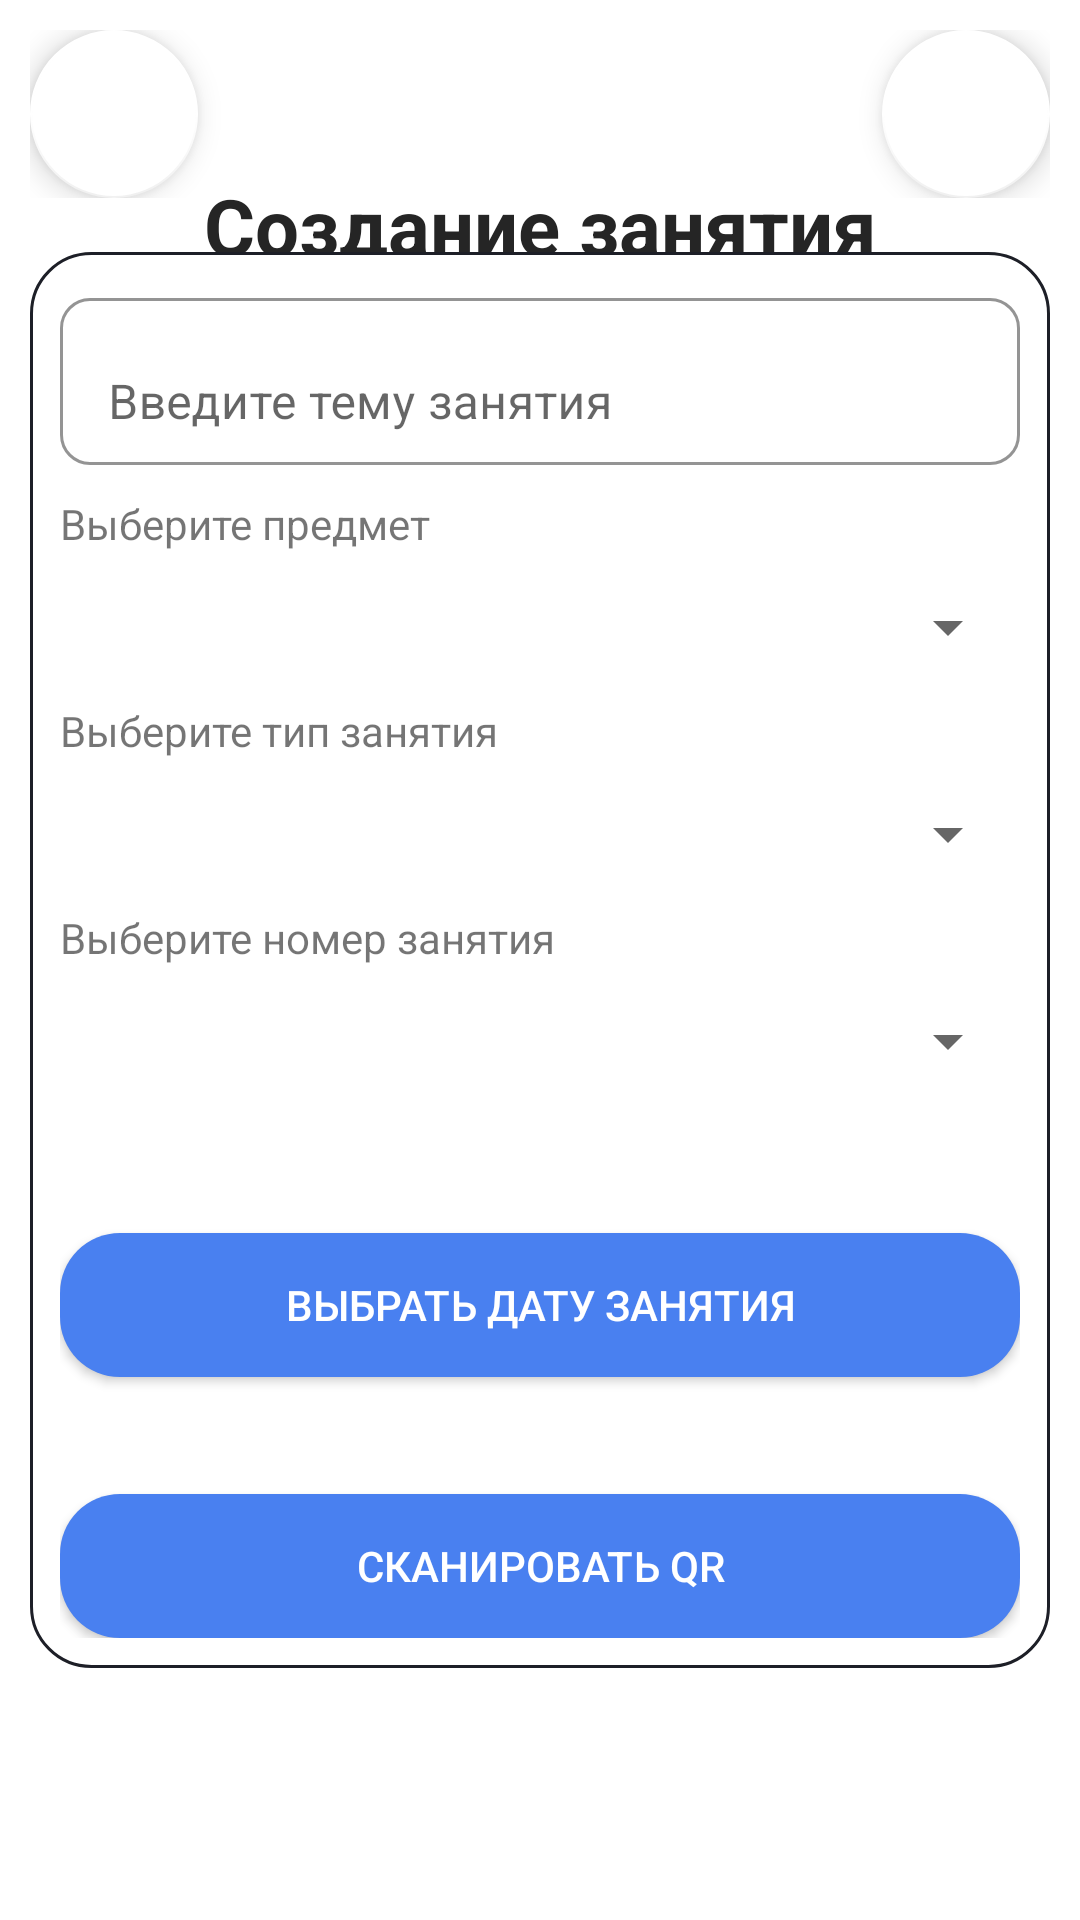

Here is an Android app screen rendered from its layout file. Give the layout XML and the strings, colors and styles it references.
<!-- AndroidManifest.xml: application theme Theme.StudentsMarks -->
<!-- res/layout/activity_add_accounting.xml -->
<?xml version="1.0" encoding="utf-8"?>
<androidx.constraintlayout.widget.ConstraintLayout xmlns:android="http://schemas.android.com/apk/res/android"
    xmlns:app="http://schemas.android.com/apk/res-auto"
    xmlns:tools="http://schemas.android.com/tools"
    android:id="@+id/emptySession"
    android:layout_width="match_parent"
    android:layout_height="match_parent"
    tools:context=".scanning.activites.AddAccountingActivity">

    <androidx.constraintlayout.widget.ConstraintLayout
        android:id="@+id/constraintLayout"
        android:layout_width="match_parent"
        android:layout_height="wrap_content"
        android:layout_marginHorizontal="10dp"
        android:layout_marginTop="10dp"
        app:layout_constraintEnd_toEndOf="parent"
        app:layout_constraintStart_toStartOf="parent"
        app:layout_constraintTop_toTopOf="parent">

        <com.google.android.material.floatingactionbutton.FloatingActionButton
            android:id="@+id/goBack"
            android:layout_width="wrap_content"
            android:layout_height="wrap_content"
            android:layout_gravity="start|top"
            android:src="@drawable/baseline_navigate_before_24"
            app:backgroundTint="?attr/colorPrimaryVariant"
            app:layout_constraintBottom_toBottomOf="parent"
            app:layout_constraintStart_toStartOf="parent"
            app:layout_constraintTop_toTopOf="parent"
            app:tint="?attr/colorSecondaryVariant" />

        <com.google.android.material.floatingactionbutton.FloatingActionButton
            android:id="@+id/goInfo"
            android:layout_width="wrap_content"
            android:layout_height="wrap_content"
            android:layout_gravity="right|top"
            android:src="@drawable/outline_info_24"
            app:backgroundTint="?attr/colorPrimaryVariant"
            app:layout_constraintBottom_toBottomOf="parent"
            app:layout_constraintEnd_toEndOf="parent"
            app:tint="?attr/colorSecondaryVariant" />
    </androidx.constraintlayout.widget.ConstraintLayout>

    <TextView
        android:id="@+id/textView7"
        android:layout_width="wrap_content"
        android:layout_height="wrap_content"
        android:text="Создание занятия"
        android:textColor="?attr/colorSecondaryVariant"
        android:textSize="26sp"
        android:textStyle="bold"
        app:layout_constraintBottom_toTopOf="@+id/emptyArray"
        app:layout_constraintEnd_toEndOf="parent"
        app:layout_constraintStart_toStartOf="parent"
        app:layout_constraintTop_toBottomOf="@+id/constraintLayout" />

    <LinearLayout
        android:id="@+id/emptyArray"
        android:layout_width="match_parent"
        android:layout_height="wrap_content"
        android:layout_marginHorizontal="10dp"
        android:background="@drawable/rectangle"
        android:orientation="vertical"
        android:paddingHorizontal="10dp"
        android:paddingVertical="10dp"
        app:layout_constraintBottom_toBottomOf="parent"
        app:layout_constraintEnd_toEndOf="parent"
        app:layout_constraintStart_toStartOf="parent"
        app:layout_constraintTop_toTopOf="parent">

        <LinearLayout
            android:id="@+id/enterSubject"
            android:layout_width="match_parent"
            android:layout_height="wrap_content"
            android:orientation="vertical"
            app:layout_constraintBottom_toBottomOf="parent"
            app:layout_constraintEnd_toEndOf="parent"
            app:layout_constraintStart_toStartOf="parent"
            app:layout_constraintTop_toTopOf="parent">

            <com.google.android.material.textfield.TextInputLayout
                android:layout_width="match_parent"
                android:layout_height="wrap_content"
                android:layout_marginBottom="10dp"
                app:boxBackgroundColor="@android:color/transparent"
                app:boxBackgroundMode="outline"
                app:boxCornerRadiusBottomEnd="10dp"
                app:boxCornerRadiusBottomStart="10dp"
                app:boxCornerRadiusTopEnd="10dp"
                app:boxCornerRadiusTopStart="10dp">

                <com.google.android.material.textfield.TextInputEditText
                    android:id="@+id/gradeTopic"
                    android:layout_width="match_parent"
                    android:layout_height="wrap_content"
                    android:hint="Введите тему занятия"
                    android:textSize="16sp" />
            </com.google.android.material.textfield.TextInputLayout>

            <TextView
                android:id="@+id/text1G"
                android:layout_width="match_parent"
                android:layout_height="wrap_content"
                android:layout_weight="1"
                android:text="Выберите предмет" />

            <Spinner
                android:id="@+id/spinnerSubj"
                android:layout_width="match_parent"
                android:layout_height="50dp"
                android:layout_weight="1"
                android:spinnerMode="dropdown" />

            <TextView
                android:id="@+id/text2G"
                android:layout_width="match_parent"
                android:layout_height="wrap_content"
                android:layout_weight="1"
                android:text="Выберите тип занятия" />

            <Spinner
                android:id="@+id/spinnerSubjType"
                android:layout_width="match_parent"
                android:layout_height="50dp"
                android:layout_weight="1"
                android:spinnerMode="dropdown" />

            <TextView
                android:id="@+id/text4G"
                android:layout_width="match_parent"
                android:layout_height="wrap_content"
                android:layout_weight="1"
                android:text="Выберите номер занятия" />

            <Spinner
                android:id="@+id/spinnerSubjNumber"
                android:layout_width="match_parent"
                android:layout_height="50dp"
                android:layout_weight="1"
                android:spinnerMode="dropdown" />


            <TextView
                android:id="@+id/checkedText"
                android:layout_width="match_parent"
                android:layout_height="wrap_content"
                android:text=""
                android:layout_marginBottom="10dp"/>

            <androidx.appcompat.widget.AppCompatButton
                android:id="@+id/pickDate"
                android:layout_width="match_parent"
                android:layout_height="wrap_content"
                android:layout_marginVertical="10dp"
                android:layout_weight="1"
                android:background="@drawable/button"
                android:text="Выбрать дату занятия"
                android:textColor="?attr/colorAccent" />
            <TextView
                android:id="@+id/text3G"
                android:layout_width="match_parent"
                android:layout_height="wrap_content"
                android:layout_weight="1"
                android:text="" />

            <androidx.appcompat.widget.AppCompatButton
                android:id="@+id/goScan"
                android:layout_width="match_parent"
                android:layout_height="wrap_content"
                android:layout_marginTop="10dp"
                android:background="@drawable/button"
                android:text="Сканировать QR"
                android:textColor="?attr/colorAccent" />

        </LinearLayout>
    </LinearLayout>


</androidx.constraintlayout.widget.ConstraintLayout>
<!-- resources referenced by this layout -->
<resources>
  <!-- drawable button (drawable) -->
  <?xml version="1.0" encoding="utf-8"?>
  <selector xmlns:android="http://schemas.android.com/apk/res/android">
      <item android:state_pressed="true">
          <shape android:shape="rectangle">
              <corners android:radius="20dp"/>
              <solid android:color="#4980f0"/>
          </shape>
      </item>
      <item android:state_focused="true">
          <shape android:shape="rectangle">
              <corners android:radius="20dp"/>
              <solid android:color="#4980f0"/>
          </shape>
      </item>
      <item android:state_enabled="false">
          <shape android:shape="rectangle">
              <corners android:radius="20dp"/>
              <solid android:color="#1F345E"/>
          </shape>
      </item>
      <item>
          <shape android:shape="rectangle">
              <corners android:radius="20dp"/>
              <solid android:color="#4980f0"/>
          </shape>
      </item>
  </selector>
  <!-- drawable rectangle (drawable) -->
  <?xml version="1.0" encoding="utf-8"?>
  <shape xmlns:android="http://schemas.android.com/apk/res/android">
      <solid android:color="?attr/colorPrimaryVariant"/>
      <stroke android:width="1dp" android:color="#1D1F27" />
      <corners  android:radius="20dp"/>
      <padding android:left="0dp" android:top="0dp" android:right="0dp" android:bottom="0dp" />
  </shape>
  <style name="Theme.StudentsMarks" parent="Theme.MaterialComponents.DayNight.NoActionBar">
          
          <item name="colorPrimary">#252525</item>
          <item name="colorPrimaryVariant">#FFFFFF</item>
          <item name="colorOnPrimary">@color/white</item>
          
          <item name="colorSecondary">@color/black</item>
          <item name="colorSecondaryVariant">#252525</item>
          <item name="colorOnSecondary">#2e2e2e</item>
          <item name="colorAccent">@color/white</item>
          
          <item name="android:statusBarColor">#4980f0</item>
          
          <item name="android:windowBackground">@color/grayWhite</item>
          <item name="tint">@color/black</item>
      </style>
  <color name="white">#FFFFFFFF</color>
  <color name="black">#FF000000</color>
</resources>
